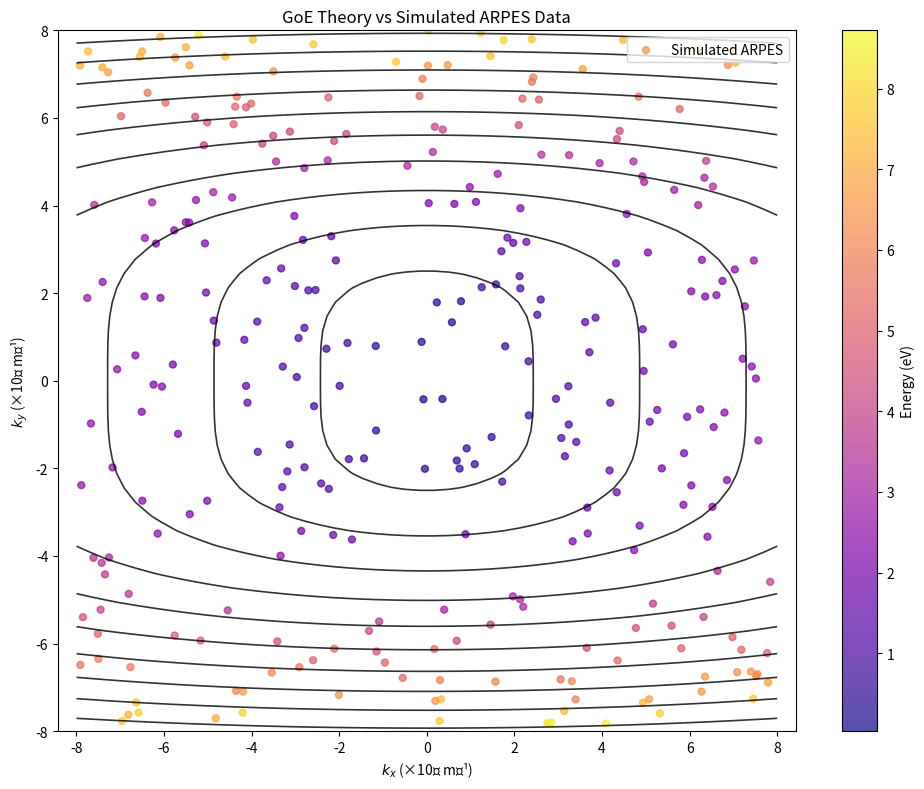

Recreate this plot in Python.
# GoE Semi-Dirac vs ARPES Comparison
# Notebook 2: Theory vs experimental simulation

import numpy as np
import matplotlib.pyplot as plt
import pandas as pd

# Physical parameters (same as notebook 1)
hbar = 1.055e-34  # J·s
e = 1.602e-19     # elementary charge
vF = 5e5          # m/s
m_star = 0.3 * 9.109e-31  # kg

def semi_dirac_dispersion(kx, ky, vF, m_star):
    """Semi-Dirac energy dispersion"""
    linear_term = (vF * hbar * kx)**2
    quadratic_term = (hbar**2 * ky**2 / (2 * m_star))**2
    return np.sqrt(linear_term + quadratic_term)

# Simulate ARPES-like experimental data
np.random.seed(42)  # For reproducibility
n_points = 300

# Generate random k-points
kx_exp = np.random.uniform(-8e9, 8e9, n_points)
ky_exp = np.random.uniform(-8e9, 8e9, n_points)

# Calculate "experimental" energies with realistic noise
E_theory = semi_dirac_dispersion(kx_exp, ky_exp, vF, m_star)
noise_level = 0.05  # 5% noise
E_exp = E_theory * (1 + noise_level * np.random.randn(n_points))

# Create DataFrame for easier handling
df_arpes = pd.DataFrame({
    'kx': kx_exp,
    'ky': ky_exp, 
    'E_exp': E_exp
})

# Theoretical grid for contours
kx_grid = np.linspace(-8e9, 8e9, 50)
ky_grid = np.linspace(-8e9, 8e9, 50)
KX, KY = np.meshgrid(kx_grid, ky_grid)
E_grid = semi_dirac_dispersion(KX, KY, vF, m_star)

# Create comparison plot
plt.figure(figsize=(10, 8))

# Plot simulated ARPES data
scatter = plt.scatter(df_arpes['kx']/1e9, df_arpes['ky']/1e9, 
                     c=df_arpes['E_exp']/e, cmap='plasma', 
                     s=25, alpha=0.7, label='Simulated ARPES')

# Overlay theoretical contours
contours = plt.contour(KX/1e9, KY/1e9, E_grid/e, 
                      levels=12, colors='black', 
                      linewidths=1.2, alpha=0.8)

plt.colorbar(scatter, label='Energy (eV)')
plt.xlabel(r'$k_x$ (×10⁹ m⁻¹)')
plt.ylabel(r'$k_y$ (×10⁹ m⁻¹)')
plt.title('GoE Theory vs Simulated ARPES Data')
plt.legend(loc='upper right')
plt.axis('equal')
plt.tight_layout()

# Save figure
plt.savefig('goe_arpes_compare.png', dpi=300, bbox_inches='tight')
plt.show()

# Calculate correlation
correlation = np.corrcoef(E_theory, E_exp)[0,1]

print("✅ Figure saved as goe_arpes_compare.png")
print(f"📊 Data Statistics:")
print(f"Number of ARPES points: {n_points}")
print(f"Correlation coefficient: {correlation:.4f}")
print(f"Mean experimental energy: {np.mean(E_exp)/e:.4f} eV")
print(f"Energy range: {np.min(E_exp)/e:.4f} - {np.max(E_exp)/e:.4f} eV")
print(f"Noise level: {noise_level*100:.1f}%")
